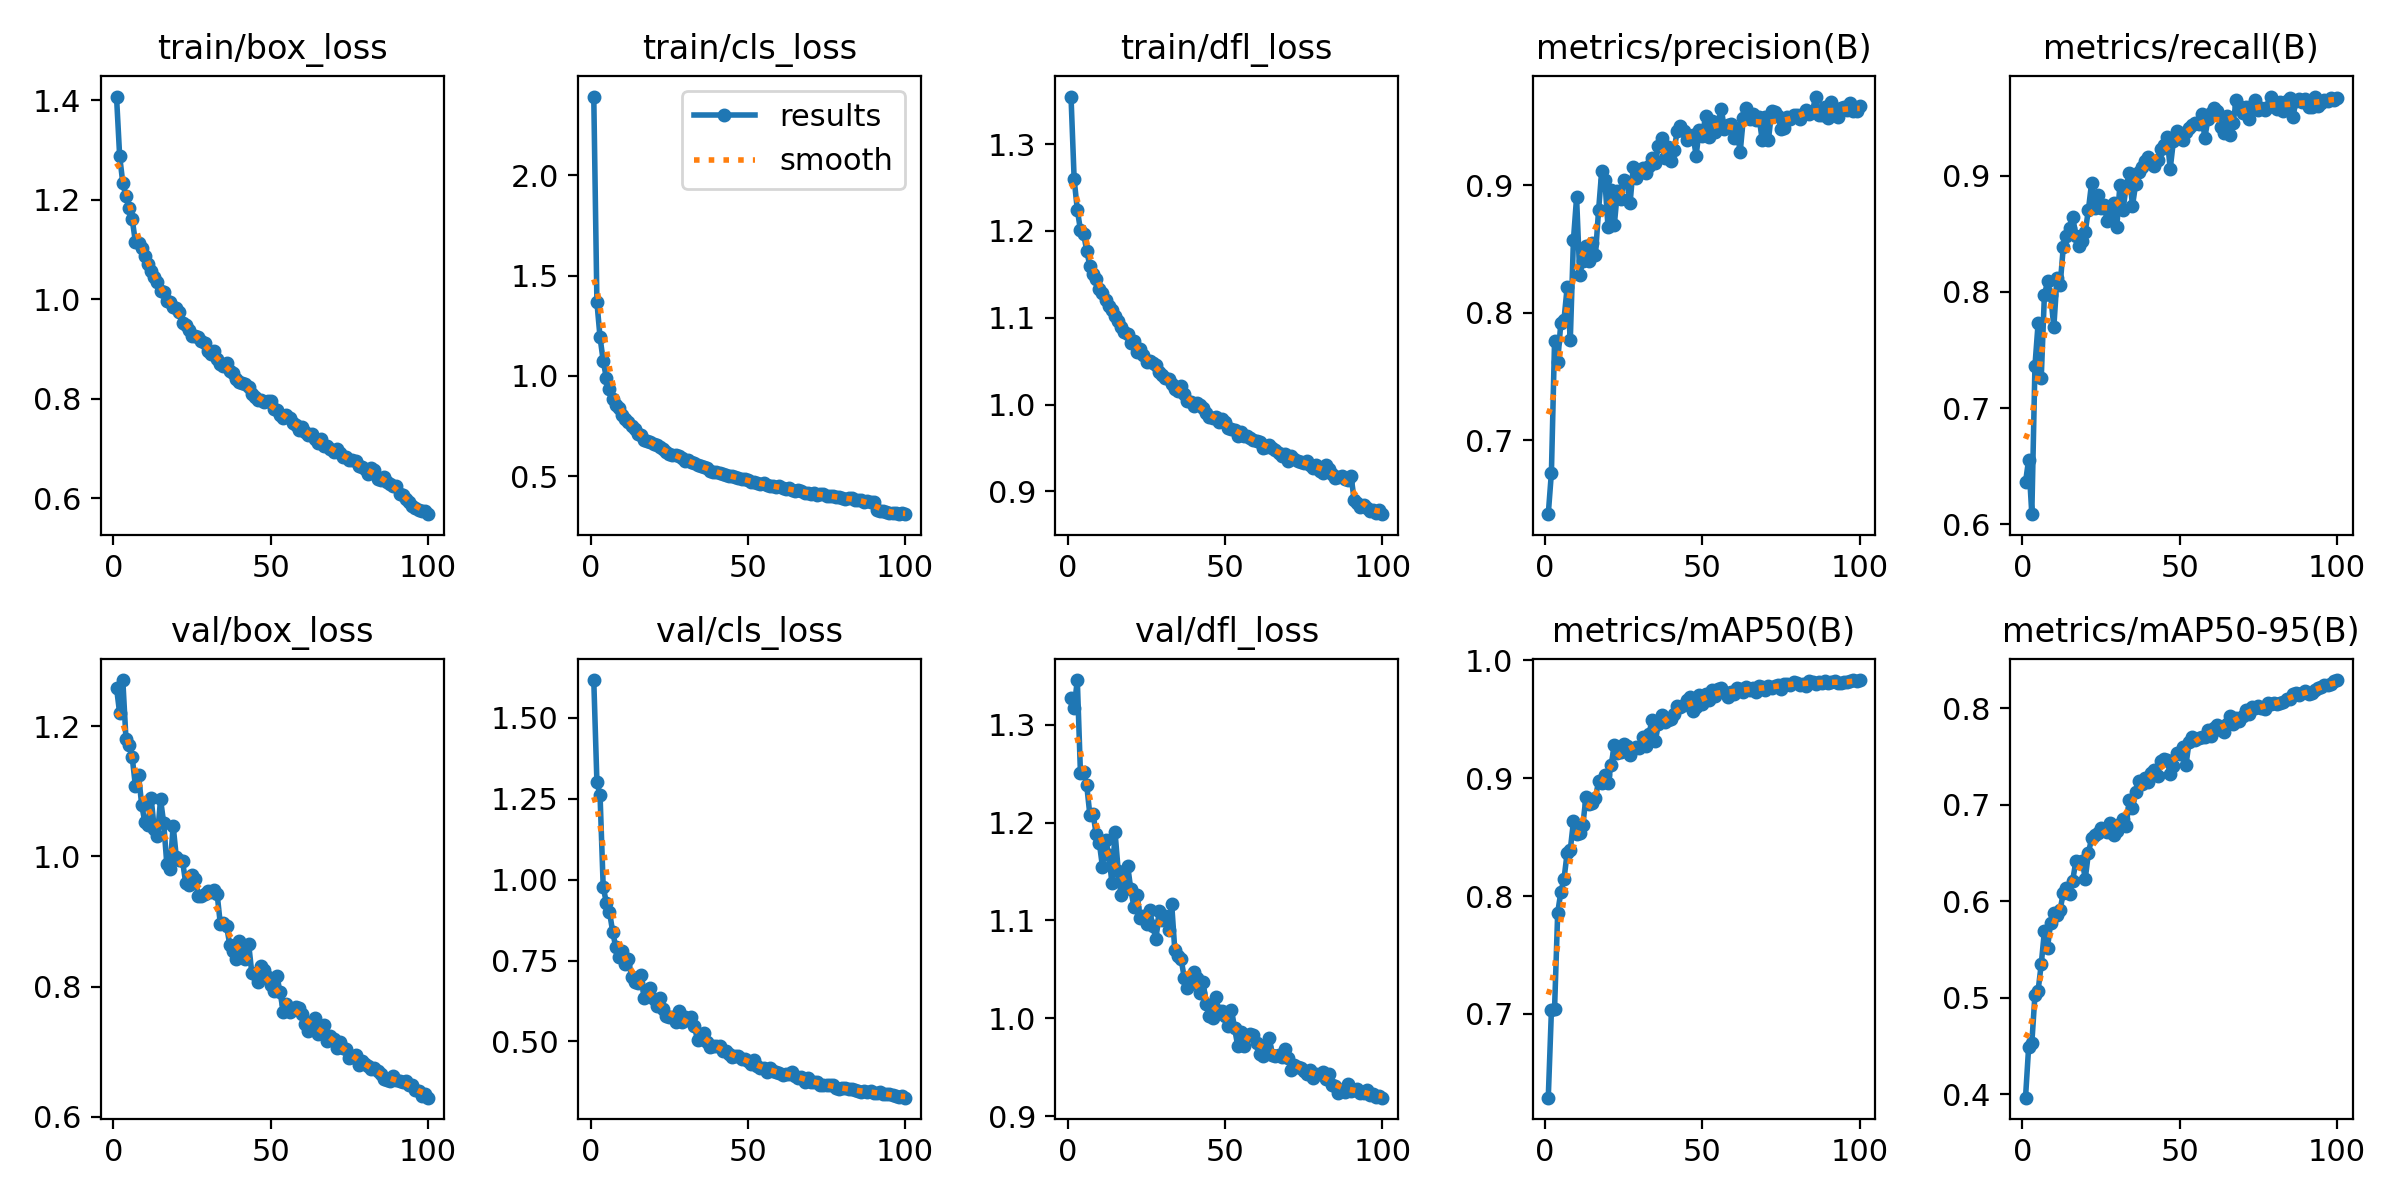

Data behind this chart, as committed beside it:
epoch, time, train/box_loss, train/cls_loss, train/dfl_loss, metrics/precision(B), metrics/recall(B), metrics/mAP50(B), metrics/mAP50-95(B), val/box_loss, val/cls_loss, val/dfl_loss, lr/pg0, lr/pg1, lr/pg2
1, 35.23, 1.407, 2.391, 1.355, 0.6418, 0.6362, 0.629, 0.3964, 1.259, 1.617, 1.328, 0.0003677, 0.0003677, 0.0003677
2, 67.51, 1.287, 1.368, 1.259, 0.6744, 0.6557, 0.703, 0.4493, 1.22, 1.302, 1.317, 0.0007307, 0.0007307, 0.0007307
3, 100.7, 1.233, 1.192, 1.225, 0.7778, 0.6086, 0.7044, 0.4527, 1.271, 1.261, 1.346, 0.001086, 0.001086, 0.001086
4, 133.3, 1.206, 1.076, 1.201, 0.7616, 0.7363, 0.7859, 0.503, 1.181, 0.9778, 1.25, 0.001078, 0.001078, 0.001078
5, 166, 1.182, 0.9891, 1.197, 0.7921, 0.7729, 0.8034, 0.5074, 1.17, 0.9287, 1.252, 0.001067, 0.001067, 0.001067
6, 198.6, 1.16, 0.9377, 1.177, 0.7945, 0.7259, 0.8144, 0.5348, 1.152, 0.9008, 1.238, 0.001056, 0.001056, 0.001056
7, 231.4, 1.115, 0.8859, 1.16, 0.8198, 0.797, 0.8365, 0.5688, 1.108, 0.8397, 1.208, 0.001045, 0.001045, 0.001045
8, 265.1, 1.113, 0.8543, 1.15, 0.7786, 0.8092, 0.8392, 0.5519, 1.125, 0.7908, 1.209, 0.001034, 0.001034, 0.001034
9, 298.4, 1.103, 0.8394, 1.144, 0.857, 0.7971, 0.8633, 0.578, 1.079, 0.7615, 1.188, 0.001023, 0.001023, 0.001023
10, 331.3, 1.087, 0.8077, 1.134, 0.8904, 0.7696, 0.8529, 0.5881, 1.052, 0.7801, 1.179, 0.001012, 0.001012, 0.001012
11, 364.5, 1.071, 0.7855, 1.129, 0.8296, 0.8119, 0.8535, 0.5855, 1.048, 0.7401, 1.155, 0.001001, 0.001001, 0.001001
12, 397.4, 1.056, 0.7712, 1.121, 0.8405, 0.8056, 0.8606, 0.5908, 1.09, 0.7555, 1.182, 0.00099, 0.00099, 0.00099
13, 429.9, 1.044, 0.751, 1.113, 0.8527, 0.8384, 0.8841, 0.609, 1.042, 0.6999, 1.167, 0.000979, 0.000979, 0.000979
14, 462.9, 1.035, 0.7344, 1.109, 0.8403, 0.848, 0.8777, 0.6139, 1.031, 0.685, 1.139, 0.000968, 0.000968, 0.000968
15, 496.3, 1.015, 0.709, 1.102, 0.8548, 0.8551, 0.8791, 0.6074, 1.087, 0.6813, 1.19, 0.000957, 0.000957, 0.000957
16, 529.9, 1.014, 0.7078, 1.096, 0.8453, 0.8644, 0.8829, 0.6216, 1.051, 0.7047, 1.151, 0.000946, 0.000946, 0.000946
17, 563.4, 0.9962, 0.6835, 1.089, 0.8806, 0.8482, 0.8979, 0.6416, 0.9874, 0.6351, 1.126, 0.000935, 0.000935, 0.000935
18, 597.1, 0.9943, 0.6775, 1.084, 0.9115, 0.8393, 0.8956, 0.6394, 0.9799, 0.6602, 1.132, 0.000924, 0.000924, 0.000924
19, 630.5, 0.9838, 0.6693, 1.081, 0.9041, 0.8442, 0.9029, 0.6417, 1.047, 0.6651, 1.156, 0.000913, 0.000913, 0.000913
20, 663.9, 0.9816, 0.6625, 1.071, 0.867, 0.8519, 0.8962, 0.6237, 0.999, 0.63, 1.132, 0.000902, 0.000902, 0.000902
21, 697.4, 0.9734, 0.6562, 1.073, 0.8963, 0.8709, 0.9114, 0.6502, 0.994, 0.6093, 1.114, 0.000891, 0.000891, 0.000891
22, 730.8, 0.9523, 0.6443, 1.061, 0.8691, 0.8937, 0.9278, 0.6653, 0.9925, 0.6332, 1.126, 0.00088, 0.00088, 0.00088
23, 764, 0.9477, 0.6344, 1.064, 0.8956, 0.8724, 0.9215, 0.6691, 0.9586, 0.6015, 1.103, 0.000869, 0.000869, 0.000869
24, 797.3, 0.9374, 0.621, 1.057, 0.8891, 0.8837, 0.9223, 0.6704, 0.9567, 0.5796, 1.105, 0.000858, 0.000858, 0.000858
25, 830.8, 0.9266, 0.6108, 1.049, 0.9038, 0.872, 0.9292, 0.676, 0.9713, 0.5743, 1.097, 0.000847, 0.000847, 0.000847
26, 864, 0.9269, 0.609, 1.051, 0.9028, 0.8752, 0.9274, 0.6736, 0.9645, 0.5753, 1.11, 0.000836, 0.000836, 0.000836
27, 897.3, 0.9237, 0.6076, 1.048, 0.8858, 0.8612, 0.9192, 0.6722, 0.9395, 0.5614, 1.095, 0.000825, 0.000825, 0.000825
28, 931.5, 0.9154, 0.5998, 1.046, 0.914, 0.8665, 0.9243, 0.6811, 0.9387, 0.5937, 1.081, 0.000814, 0.000814, 0.000814
29, 975.5, 0.9111, 0.592, 1.037, 0.9059, 0.8761, 0.9262, 0.6692, 0.9425, 0.5596, 1.109, 0.000803, 0.000803, 0.000803
30, 1011, 0.8964, 0.5742, 1.034, 0.9093, 0.8556, 0.9255, 0.6732, 0.9463, 0.5763, 1.1, 0.000792, 0.000792, 0.000792
31, 1049, 0.8893, 0.5792, 1.03, 0.9136, 0.8917, 0.9348, 0.6803, 0.9447, 0.5648, 1.104, 0.000781, 0.000781, 0.000781
32, 1083, 0.8957, 0.5733, 1.029, 0.9094, 0.8707, 0.9274, 0.6855, 0.9482, 0.5765, 1.091, 0.00077, 0.00077, 0.00077
33, 1124, 0.8793, 0.5664, 1.024, 0.9153, 0.8909, 0.9375, 0.6783, 0.9415, 0.5468, 1.117, 0.000759, 0.000759, 0.000759
34, 1161, 0.8689, 0.5544, 1.018, 0.9213, 0.9024, 0.9491, 0.7046, 0.8961, 0.5036, 1.069, 0.000748, 0.000748, 0.000748
35, 1195, 0.8663, 0.55, 1.016, 0.9174, 0.8741, 0.9311, 0.6968, 0.8975, 0.5075, 1.063, 0.000737, 0.000737, 0.000737
36, 1228, 0.8726, 0.5488, 1.021, 0.931, 0.8926, 0.9456, 0.7131, 0.8924, 0.5275, 1.06, 0.000726, 0.000726, 0.000726
37, 1262, 0.8557, 0.5431, 1.012, 0.9373, 0.9035, 0.9539, 0.7252, 0.8643, 0.4992, 1.042, 0.000715, 0.000715, 0.000715
38, 1300, 0.8525, 0.5277, 1.005, 0.9211, 0.9079, 0.9475, 0.7212, 0.8542, 0.4838, 1.031, 0.000704, 0.000704, 0.000704
39, 1334, 0.8396, 0.5229, 1.003, 0.9299, 0.9124, 0.9492, 0.7276, 0.8428, 0.4843, 1.035, 0.000693, 0.000693, 0.000693
40, 1369, 0.834, 0.524, 0.9985, 0.9189, 0.9163, 0.9505, 0.7236, 0.8706, 0.4864, 1.047, 0.000682, 0.000682, 0.000682
41, 1401, 0.8305, 0.5161, 1.002, 0.9276, 0.9125, 0.954, 0.7328, 0.8565, 0.485, 1.041, 0.000671, 0.000671, 0.000671
42, 1432, 0.8297, 0.5128, 0.9993, 0.9428, 0.9086, 0.9612, 0.7362, 0.8428, 0.4716, 1.026, 0.00066, 0.00066, 0.00066
43, 1463, 0.8226, 0.5083, 0.9956, 0.9467, 0.914, 0.9607, 0.7297, 0.8656, 0.4694, 1.037, 0.000649, 0.000649, 0.000649
44, 1494, 0.8101, 0.5004, 0.9898, 0.9423, 0.923, 0.9618, 0.7456, 0.8212, 0.4606, 1.014, 0.000638, 0.000638, 0.000638
45, 1525, 0.803, 0.5006, 0.9853, 0.9358, 0.9262, 0.9665, 0.7478, 0.8194, 0.4519, 1.002, 0.000627, 0.000627, 0.000627
46, 1556, 0.7973, 0.4954, 0.985, 0.9383, 0.9336, 0.9684, 0.7471, 0.8065, 0.4553, 1, 0.000616, 0.000616, 0.000616
47, 1588, 0.7974, 0.4925, 0.9859, 0.9396, 0.9061, 0.9568, 0.7316, 0.8308, 0.4534, 1.021, 0.0006051, 0.0006051, 0.0006051
48, 1620, 0.7931, 0.488, 0.9799, 0.9234, 0.9297, 0.9604, 0.7405, 0.8258, 0.4467, 1.008, 0.0005941, 0.0005941, 0.0005941
49, 1651, 0.7949, 0.485, 0.9828, 0.9438, 0.9387, 0.9702, 0.7543, 0.814, 0.4456, 1.007, 0.0005831, 0.0005831, 0.0005831
50, 1683, 0.7946, 0.4801, 0.98, 0.9383, 0.9345, 0.9629, 0.7523, 0.8018, 0.4387, 1.002, 0.0005721, 0.0005721, 0.0005721
51, 1715, 0.7802, 0.4727, 0.9734, 0.9548, 0.9307, 0.9718, 0.7604, 0.7927, 0.4287, 0.9917, 0.0005611, 0.0005611, 0.0005611
52, 1746, 0.778, 0.4722, 0.9714, 0.9381, 0.9378, 0.9665, 0.7413, 0.8159, 0.4422, 1.009, 0.0005501, 0.0005501, 0.0005501
53, 1779, 0.7669, 0.4684, 0.9706, 0.9507, 0.9413, 0.9747, 0.7654, 0.7909, 0.4234, 0.9901, 0.0005391, 0.0005391, 0.0005391
54, 1812, 0.7608, 0.4636, 0.9635, 0.9421, 0.9437, 0.97, 0.7707, 0.7617, 0.4189, 0.9715, 0.0005281, 0.0005281, 0.0005281
55, 1844, 0.7674, 0.465, 0.9687, 0.9496, 0.9454, 0.9758, 0.7674, 0.7726, 0.4184, 0.986, 0.0005171, 0.0005171, 0.0005171
56, 1880, 0.7603, 0.4571, 0.9636, 0.9599, 0.9443, 0.9765, 0.7698, 0.7615, 0.4044, 0.9718, 0.0005061, 0.0005061, 0.0005061
57, 1914, 0.7503, 0.4525, 0.964, 0.944, 0.9529, 0.9733, 0.77, 0.7645, 0.4167, 0.9817, 0.0004951, 0.0004951, 0.0004951
58, 1947, 0.7479, 0.4531, 0.9612, 0.9474, 0.9325, 0.9685, 0.7705, 0.7688, 0.4091, 0.9836, 0.0004841, 0.0004841, 0.0004841
59, 1980, 0.7372, 0.446, 0.9592, 0.9479, 0.9492, 0.9731, 0.7775, 0.7678, 0.4062, 0.9832, 0.0004731, 0.0004731, 0.0004731
60, 2013, 0.7438, 0.4501, 0.9583, 0.9369, 0.954, 0.9711, 0.7712, 0.7584, 0.4037, 0.9752, 0.0004621, 0.0004621, 0.0004621
... 40 more rows
